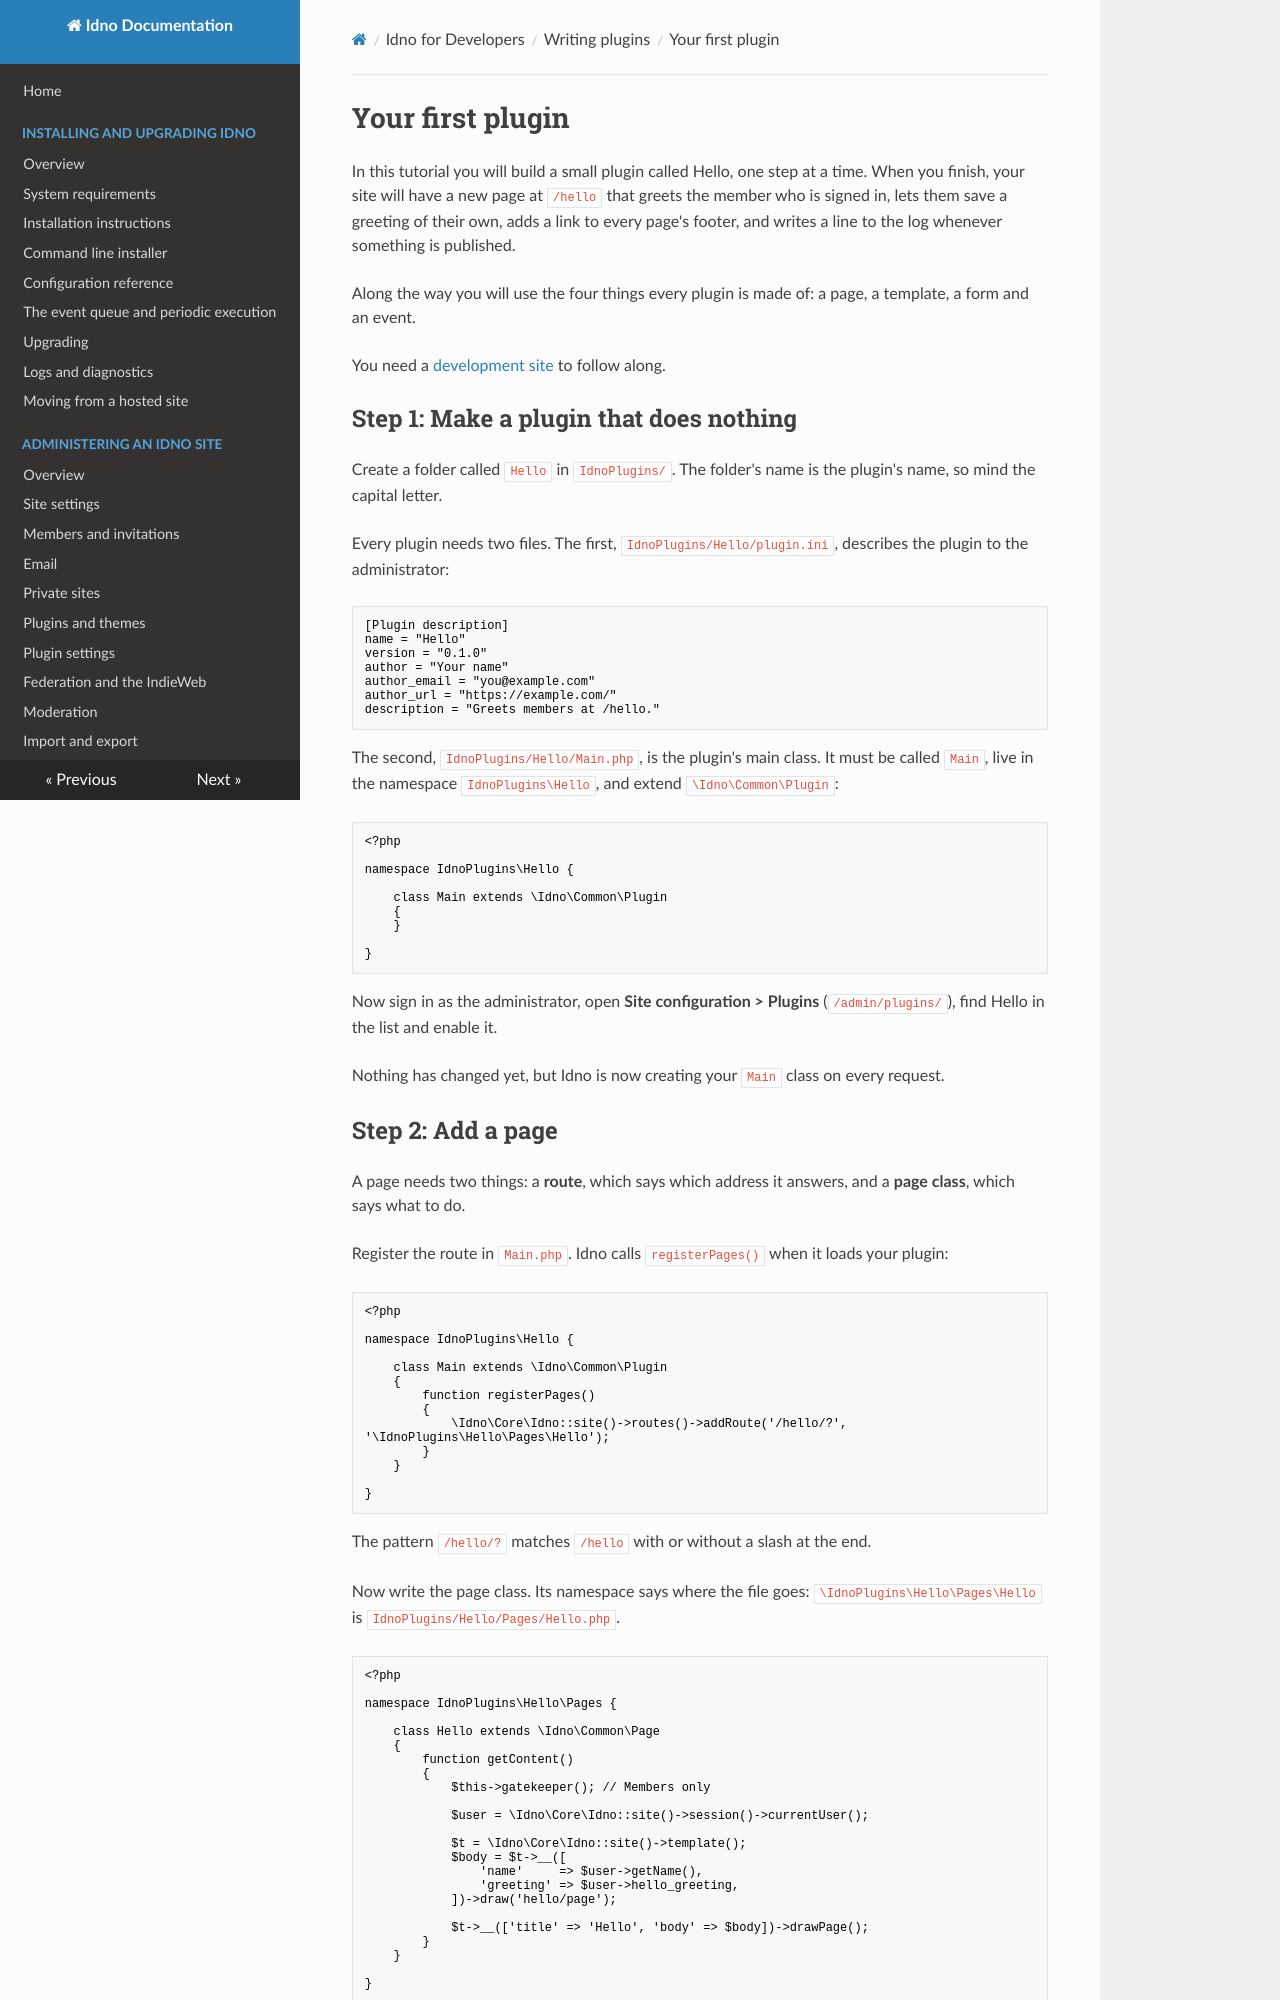

repository: idno/idno · page: developers/plugins/first-plugin/index.html · generator: mkdocs

# Your first plugin

In this tutorial you will build a small plugin called Hello, one step at a time. When you finish, your site will
have a new page at `/hello` that greets the member who is signed in, lets them save a greeting of their own, adds a
link to every page's footer, and writes a line to the log whenever something is published.

Along the way you will use the four things every plugin is made of: a page, a template, a form and an event.

You need a [development site](../setup.md) to follow along.

## Step 1: Make a plugin that does nothing

Create a folder called `Hello` in `IdnoPlugins/`. The folder's name is the plugin's name, so mind the capital
letter.

Every plugin needs two files. The first, `IdnoPlugins/Hello/plugin.ini`, describes the plugin to the
administrator:

```ini
[Plugin description]
name = "Hello"
version = "0.1.0"
author = "Your name"
author_email = "you@example.com"
author_url = "https://example.com/"
description = "Greets members at /hello."
```

The second, `IdnoPlugins/Hello/Main.php`, is the plugin's main class. It must be called `Main`, live in the
namespace `IdnoPlugins\Hello`, and extend `\Idno\Common\Plugin`:

```php
<?php

namespace IdnoPlugins\Hello {

    class Main extends \Idno\Common\Plugin
    {
    }

}
```

Now sign in as the administrator, open **Site configuration > Plugins** (`/admin/plugins/`), find Hello in the
list and enable it.

Nothing has changed yet, but Idno is now creating your `Main` class on every request.
